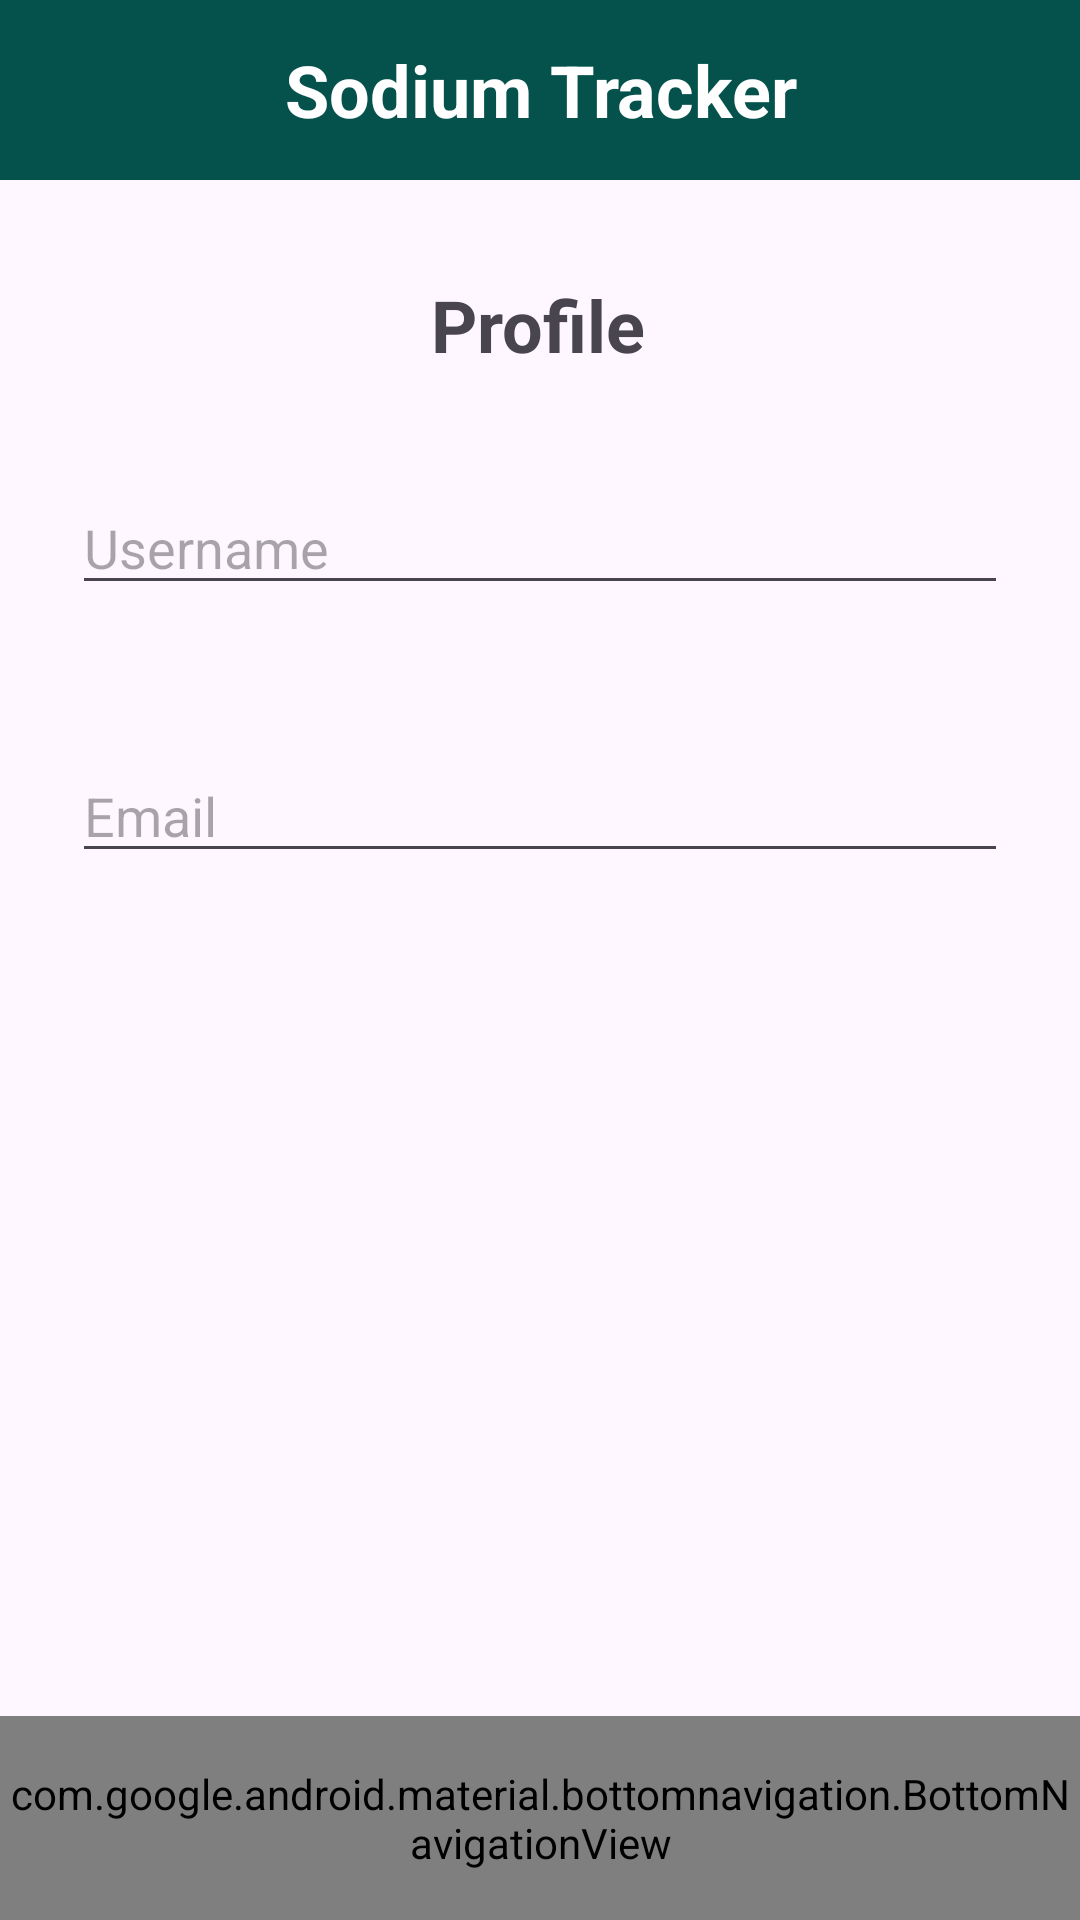

Android layout source for this screen:
<!-- AndroidManifest.xml: application theme Theme.Sodium_Tracker -->
<!-- res/layout/activity_profile.xml -->
<androidx.constraintlayout.widget.ConstraintLayout
    xmlns:android="http://schemas.android.com/apk/res/android"
    xmlns:app="http://schemas.android.com/apk/res-auto"
    android:id="@+id/profileLayout"
    android:layout_width="match_parent"
    android:layout_height="match_parent">

    
    <TextView
        android:id="@+id/appName"
        android:layout_width="0dp"
        android:layout_height="60dp"
        android:background="@color/colorPrimaryDark"
        android:gravity="center"
        android:text="Sodium Tracker"
        android:textColor="@android:color/white"
        android:textSize="24sp"
        android:textStyle="bold"
        app:layout_constraintTop_toTopOf="parent"
        app:layout_constraintStart_toStartOf="parent"
        app:layout_constraintEnd_toEndOf="parent" />

    <TextView
        android:id="@+id/profileTitle"
        android:layout_width="wrap_content"
        android:layout_height="wrap_content"
        android:layout_marginTop="92dp"
        android:text="Profile"
        android:textSize="24sp"
        android:textStyle="bold"
        app:layout_constraintEnd_toEndOf="parent"
        app:layout_constraintHorizontal_bias="0.498"
        app:layout_constraintStart_toStartOf="parent"
        app:layout_constraintTop_toTopOf="parent" />

    <EditText
        android:id="@+id/usernameField"
        android:layout_width="0dp"
        android:layout_height="wrap_content"
        android:layout_marginHorizontal="24dp"
        android:layout_marginTop="36dp"
        android:hint="Username"
        app:layout_constraintEnd_toEndOf="parent"
        app:layout_constraintHorizontal_bias="0.854"
        app:layout_constraintStart_toStartOf="parent"
        app:layout_constraintTop_toBottomOf="@id/profileTitle" />

    <EditText
        android:id="@+id/emailField"
        android:layout_width="0dp"
        android:layout_height="wrap_content"
        android:layout_marginHorizontal="24dp"
        android:layout_marginTop="48dp"
        android:hint="Email"
        app:layout_constraintEnd_toEndOf="parent"
        app:layout_constraintHorizontal_bias="0.666"
        app:layout_constraintStart_toStartOf="parent"
        app:layout_constraintTop_toBottomOf="@id/usernameField" />

    
    <com.google.android.material.bottomnavigation.BottomNavigationView
        android:id="@+id/bottomNavigationView"
        android:layout_width="0dp"
        android:layout_height="68dp"
        android:background="@color/colorPrimaryDark"
        app:menu="@menu/bottom_nav_menu"
        app:itemIconTint="@color/white"
        app:itemTextColor="@color/white"
        app:labelVisibilityMode="labeled"
        app:layout_constraintBottom_toBottomOf="parent"
        app:layout_constraintStart_toStartOf="parent"
        app:layout_constraintEnd_toEndOf="parent" />

</androidx.constraintlayout.widget.ConstraintLayout>
<!-- resources referenced by this layout -->
<resources>
  <color name="colorPrimaryDark">#05524C</color>
  <color name="white">#FFFFFFFF</color>
  <style name="Theme.Sodium_Tracker" parent="Base.Theme.Sodium_Tracker" />
  <style name="Base.Theme.Sodium_Tracker" parent="Theme.Material3.DayNight.NoActionBar">
          
          
      </style>
</resources>
